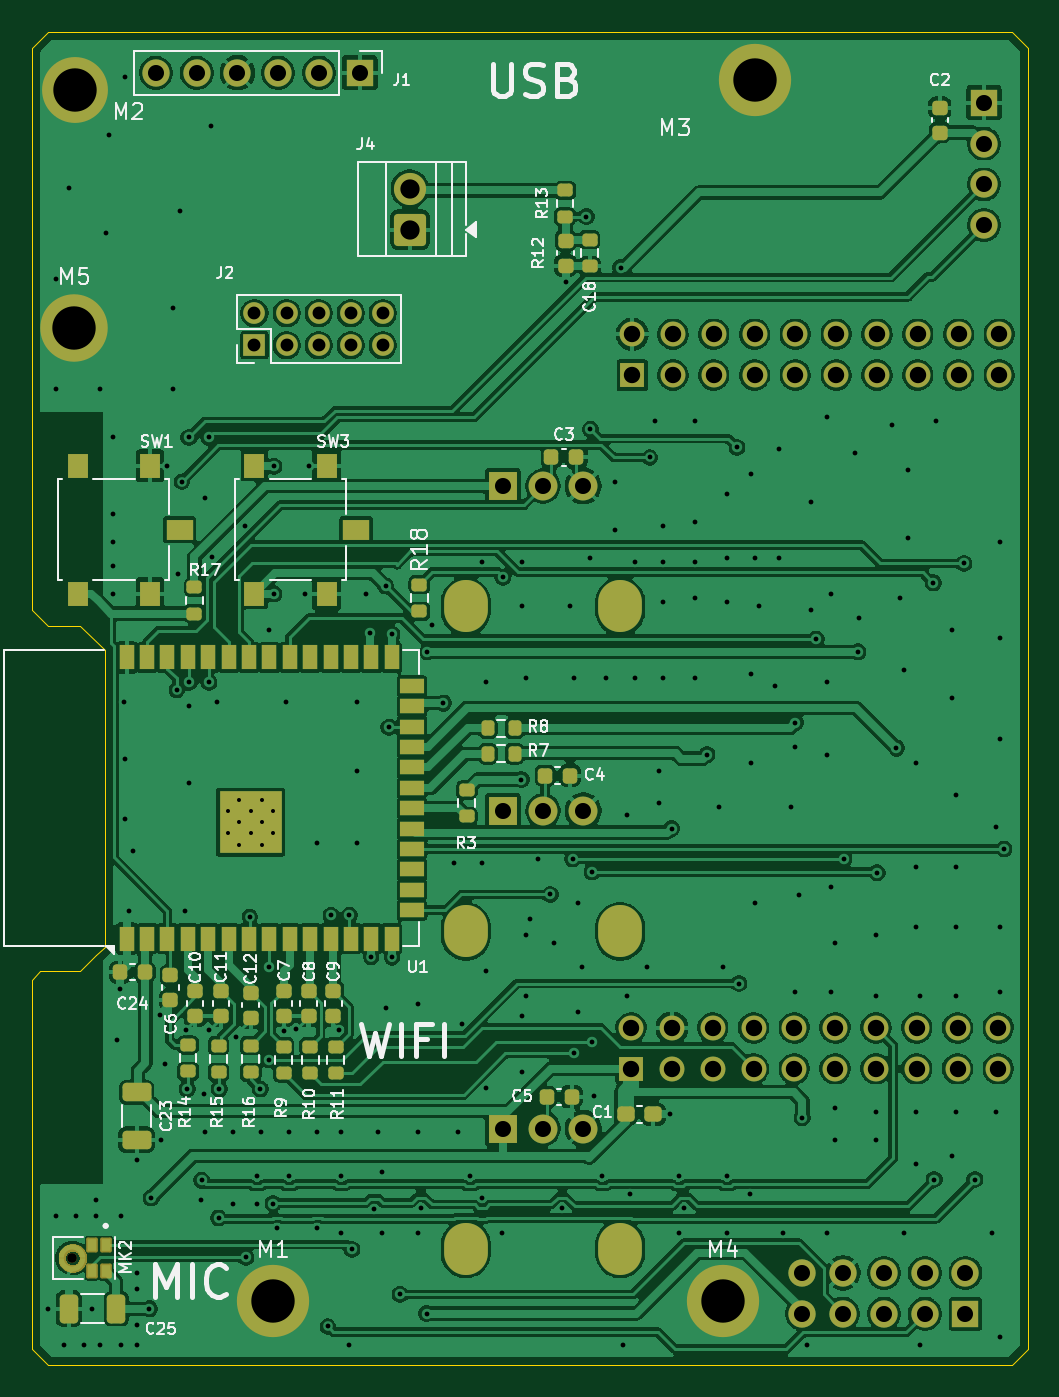
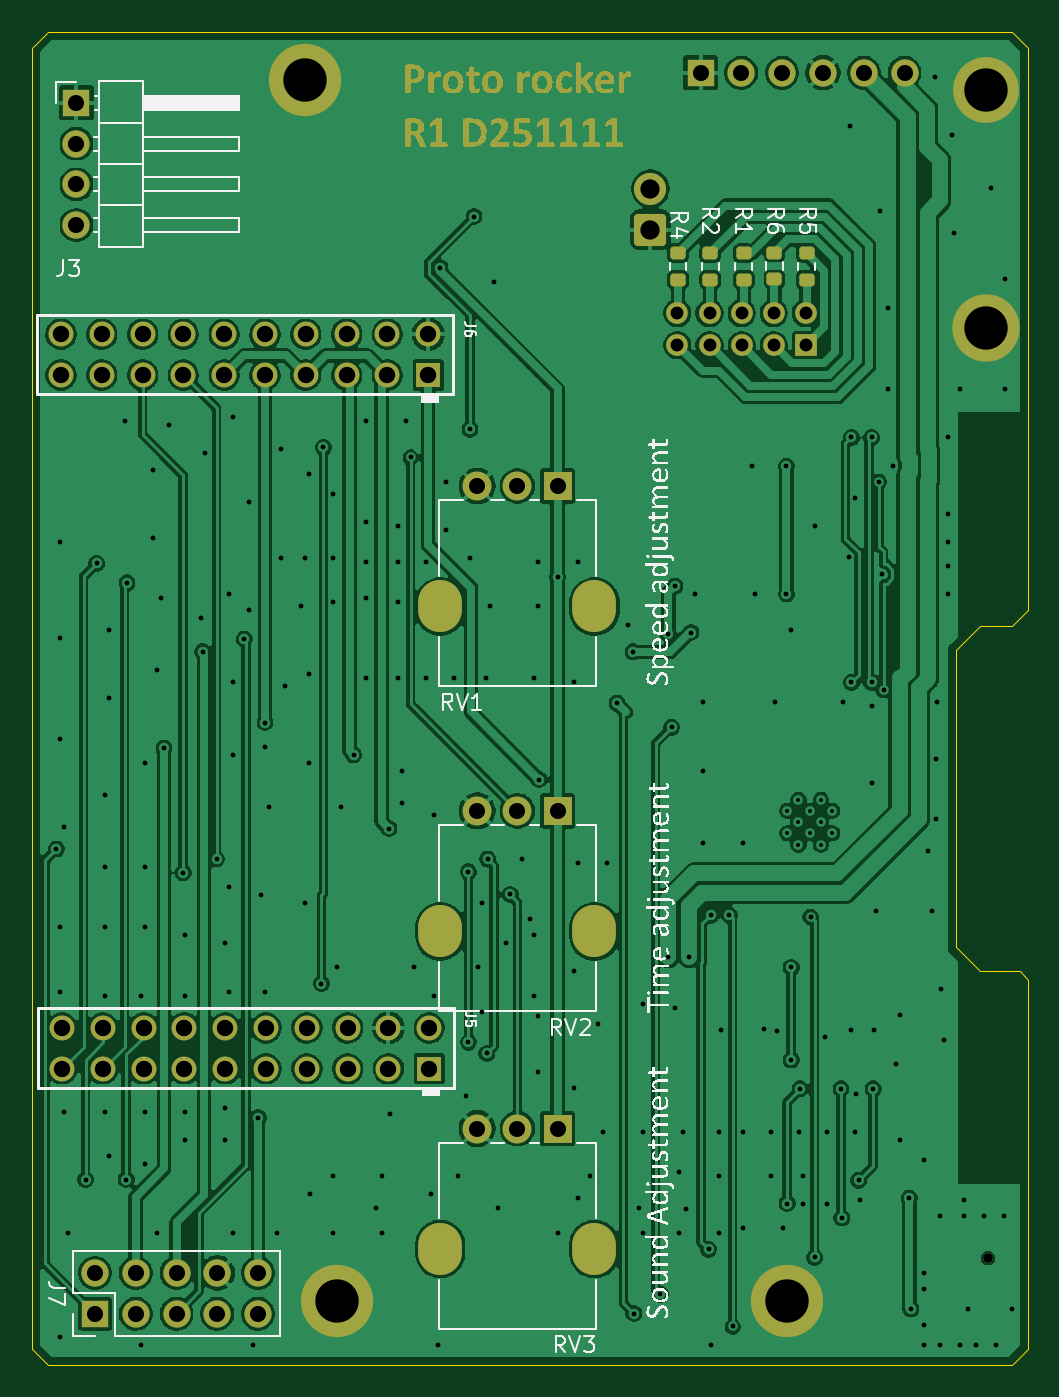
Circuit board: 11 layer files. Board 62.0 x 83.0 mm.
- bottom_copper: e003_rocker-B_Cu.gbr (236645 bytes)
- bottom_mask: e003_rocker-B_Mask.gbr (33036 bytes)
- paste: e003_rocker-B_Paste.gbr (1454 bytes)
- bottom_silk: e003_rocker-B_Silkscreen.gbr (95919 bytes)
- outline: e003_rocker-Edge_Cuts.gbr (1462 bytes)
- top_copper: e003_rocker-F_Cu.gbr (360543 bytes)
- top_mask: e003_rocker-F_Mask.gbr (22350 bytes)
- paste: e003_rocker-F_Paste.gbr (20168 bytes)
- top_silk: e003_rocker-F_Silkscreen.gbr (66869 bytes)
- drill: e003_rocker-NPTH.drl (349 bytes)
- drill: e003_rocker-PTH.drl (6864 bytes)

=== bottom_copper: e003_rocker-B_Cu.gbr (236645 bytes, source omitted) ===
=== bottom_mask: e003_rocker-B_Mask.gbr (33036 bytes, source omitted) ===
=== paste: e003_rocker-B_Paste.gbr (1454 bytes, source withheld) ===
=== bottom_silk: e003_rocker-B_Silkscreen.gbr (95919 bytes, source omitted) ===
=== outline: e003_rocker-Edge_Cuts.gbr ===
%TF.GenerationSoftware,KiCad,Pcbnew,9.0.4*%
%TF.CreationDate,2025-11-11T13:18:43+01:00*%
%TF.ProjectId,e003_rocker,65303033-5f72-46f6-936b-65722e6b6963,rev?*%
%TF.SameCoordinates,Original*%
%TF.FileFunction,Profile,NP*%
%FSLAX46Y46*%
G04 Gerber Fmt 4.6, Leading zero omitted, Abs format (unit mm)*
G04 Created by KiCad (PCBNEW 9.0.4) date 2025-11-11 13:18:43*
%MOMM*%
%LPD*%
G01*
G04 APERTURE LIST*
%TA.AperFunction,Profile*%
%ADD10C,0.050000*%
%TD*%
G04 APERTURE END LIST*
D10*
X108000000Y-90000000D02*
X109000000Y-89000000D01*
X170000000Y-90000000D02*
X169000000Y-89000000D01*
X170000000Y-171000000D02*
X170000000Y-90000000D01*
X169000000Y-172000000D02*
X170000000Y-171000000D01*
X109000000Y-172000000D02*
X169000000Y-172000000D01*
X169000000Y-89000000D02*
X168500000Y-89000000D01*
X108000000Y-125000000D02*
X108000000Y-90000000D01*
X108000000Y-171000000D02*
X109000000Y-172000000D01*
X108000000Y-148000000D02*
X108000000Y-171000000D01*
X108500000Y-147500000D02*
X108000000Y-148000000D01*
X109500000Y-147500000D02*
X108500000Y-147500000D01*
X111000000Y-147500000D02*
X109500000Y-147500000D01*
X112000000Y-146500000D02*
X111000000Y-147500000D01*
X112500000Y-146000000D02*
X112000000Y-146500000D01*
X112500000Y-127500000D02*
X112500000Y-146000000D01*
X111000000Y-126000000D02*
X112500000Y-127500000D01*
X109000000Y-126000000D02*
X111000000Y-126000000D01*
X108000000Y-125000000D02*
X109000000Y-126000000D01*
X109000000Y-89000000D02*
X168500000Y-89000000D01*
M02*

=== top_copper: e003_rocker-F_Cu.gbr (360543 bytes, source omitted) ===
=== top_mask: e003_rocker-F_Mask.gbr (22350 bytes, source omitted) ===
=== paste: e003_rocker-F_Paste.gbr (20168 bytes, source omitted) ===
=== top_silk: e003_rocker-F_Silkscreen.gbr (66869 bytes, source omitted) ===
=== drill: e003_rocker-NPTH.drl ===
M48
; DRILL file {KiCad 9.0.4} date 2025-11-11T13:18:44+0100
; FORMAT={-:-/ absolute / metric / decimal}
; #@! TF.CreationDate,2025-11-11T13:18:44+01:00
; #@! TF.GenerationSoftware,Kicad,Pcbnew,9.0.4
; #@! TF.FileFunction,NonPlated,1,2,NPTH
FMAT,2
METRIC
; #@! TA.AperFunction,NonPlated,NPTH,ComponentDrill
T1C0.600
%
G90
G05
T1
X110.5Y-165.338
M30

=== drill: e003_rocker-PTH.drl (6864 bytes, source omitted) ===
